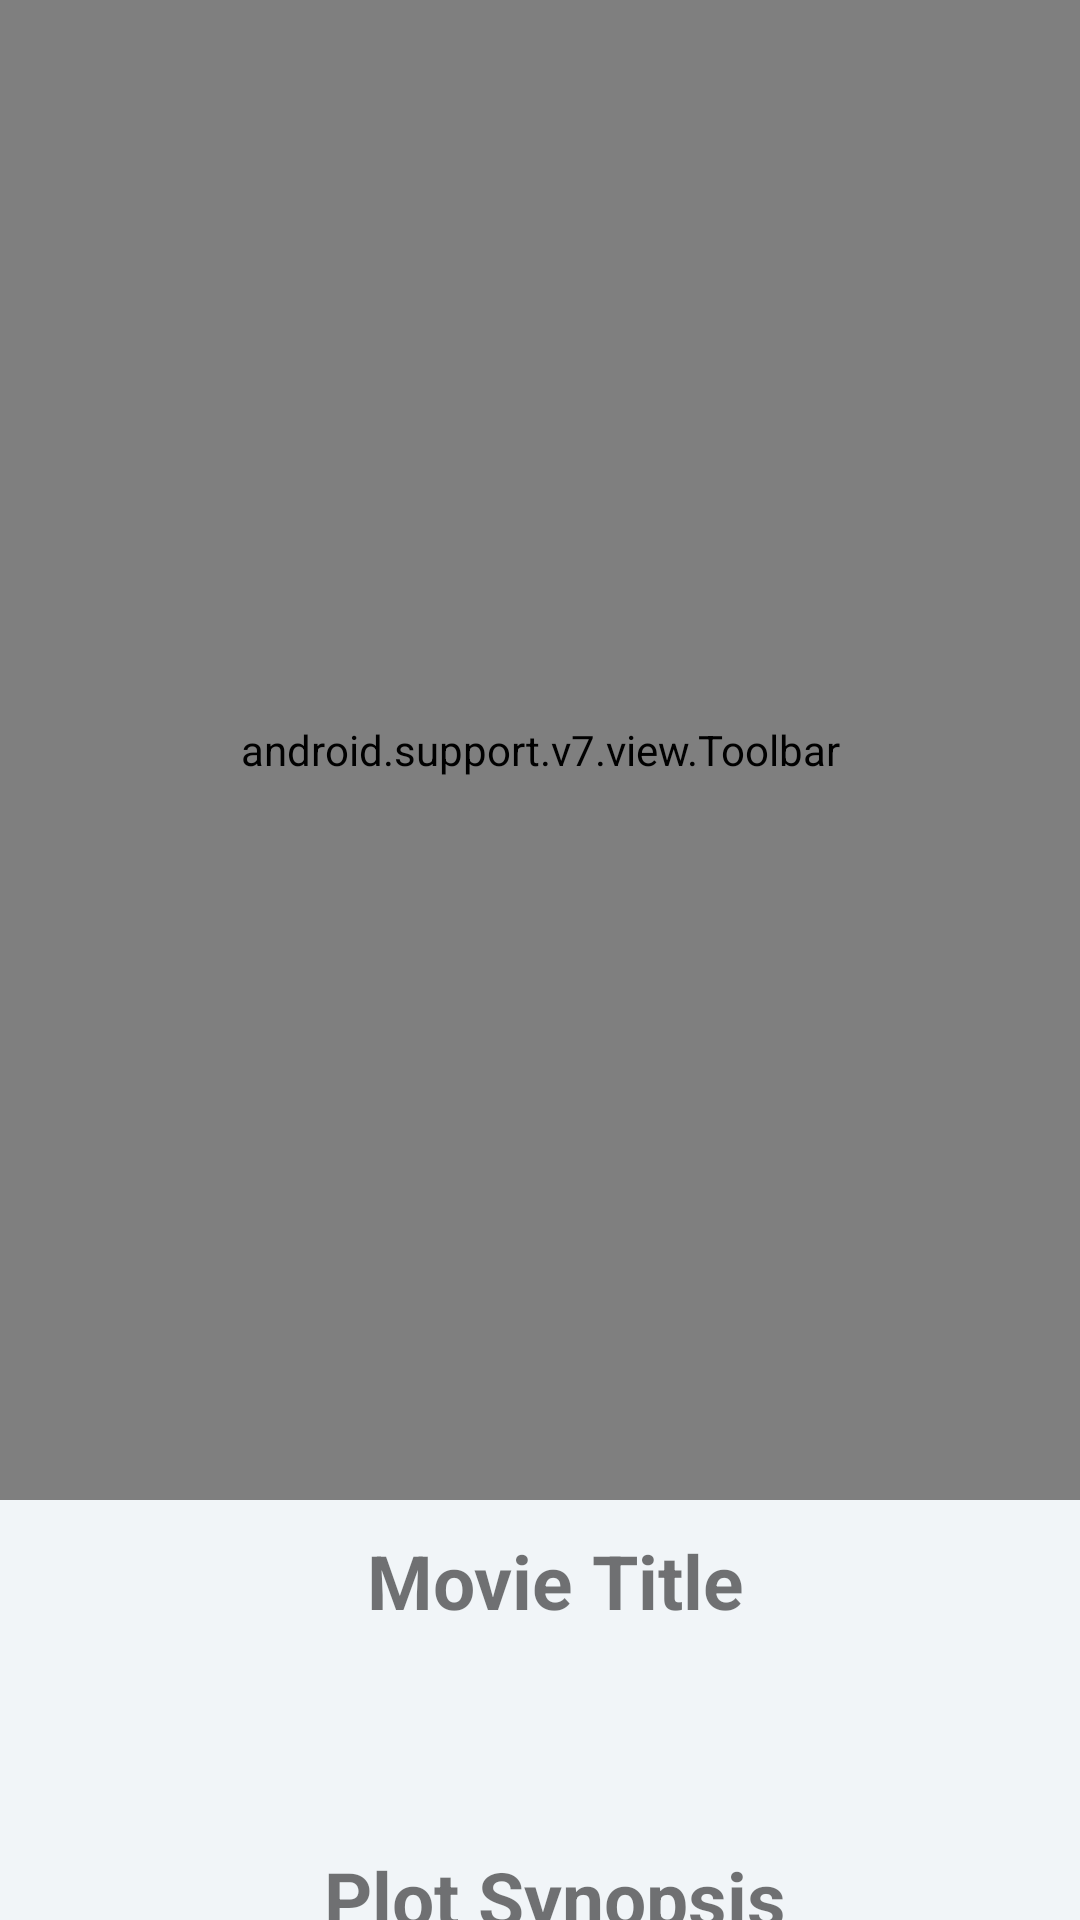

Write the Android layout XML for this screen, with the resource values it uses.
<!-- AndroidManifest.xml: activity theme AppTheme.NoActionBar -->
<!-- res/layout/activity_detail.xml -->
<?xml version="1.0" encoding="utf-8"?>
<android.support.design.widget.CoordinatorLayout xmlns:android="http://schemas.android.com/apk/res/android"
    android:layout_width="match_parent"
    android:layout_height="match_parent"
    xmlns:app="http://schemas.android.com/apk/res-auto"
    android:background="@color/white"
    android:fitsSystemWindows="true">

    <android.support.design.widget.AppBarLayout
        android:layout_width="match_parent"
        android:layout_height="@dimen/detail_backdrop_height"
        android:fitsSystemWindows="true"
        android:theme="@style/ThemeOverlay.AppCompat.Dark.ActionBar">

    

<android.support.design.widget.CollapsingToolbarLayout
        android:layout_width="match_parent"
        android:layout_height="match_parent"
        android:id="@+id/collapsing_toolbar"
        android:fitsSystemWindows="true"
        app:contentScrim="?attr/colorPrimary"
        app:expandedTitleMarginEnd="64dp"
        app:expandedTitleMarginTop="48dp"
        app:expandedTitleTextAppearance="@android:color/transparent"
        app:layout_scrollFlags="scroll|exitUntilCollapsed">

        <RelativeLayout
            android:layout_width="wrap_content"
            android:layout_height="wrap_content">

            <ImageView
                android:id="@+id/thumbnail_image_header"
                android:layout_width="match_parent"
                android:layout_height="match_parent"
                android:fitsSystemWindows="true"
                android:scaleType="centerCrop"
                app:layout_collapseMode="parallax"/>
        </RelativeLayout>

        <android.support.v7.view.Toolbar
            android:id="@+id/toolbar"
            android:layout_width="match_parent"
            android:layout_height="match_parent"
            app:layout_collapseMode="pin"
            app:popupTheme="@style/ThemeOverlay.AppCompat.Light"/>

    </android.support.design.widget.CollapsingToolbarLayout>

    </android.support.design.widget.AppBarLayout>
    <include layout="@layout/content_detail"/>
</android.support.design.widget.CoordinatorLayout>
<!-- res/layout/content_detail.xml (included above) -->
<?xml version="1.0" encoding="utf-8"?>
<RelativeLayout xmlns:android="http://schemas.android.com/apk/res/android"
    android:layout_width="match_parent"
    android:layout_height="match_parent"
    xmlns:app="http://schemas.android.com/apk/res-auto"
    xmlns:tools="http://schemas.android.com/tools"
    android:background="@color/viewBg"
    app:layout_behavior="@string/appbar_scrolling_view_behavior"
    tools:context="com.example.student.movieapp.DetailActivity"
    tools:showIn="@layout/activity_detail">

    <ScrollView
        android:layout_width="match_parent"
        android:layout_height="match_parent">


    <LinearLayout
        android:layout_width="match_parent"
        android:layout_height="match_parent"
        android:orientation="vertical">

        <TextView
            android:layout_width="match_parent"
            android:layout_height="wrap_content"
            android:id="@+id/movietitle"
            android:layout_marginLeft="@dimen/layout_margin_left"
            android:text="@string/name_movie"
            android:textAlignment="center"
            android:layout_marginTop="10dp"
            android:textStyle="bold"
            android:textSize="25sp"/>

        <TextView
            android:layout_width="match_parent"
            android:layout_height="wrap_content"
            android:id="@+id/title"
            android:layout_marginLeft="@dimen/layout_margin_left"
            android:padding="@dimen/padding_layout"
            android:layout_marginTop="@dimen/layout_margin_top"
            android:textSize="20sp"
            android:layout_below="@+id/movietitle"/>

        <TextView
            android:layout_width="match_parent"
            android:layout_height="wrap_content"
            android:id="@+id/plot"
            android:layout_marginLeft="@dimen/layout_margin_left"
            android:text="@string/plot"
            android:textAlignment="center"
            android:layout_marginTop="@dimen/layout_margin_top2"
            android:textStyle="bold"
            android:textSize="25sp"
            android:layout_below="@+id/title"/>

        <TextView
            android:layout_width="match_parent"
            android:layout_height="wrap_content"
            android:id="@+id/plotsynopsis"
            android:layout_marginLeft="@dimen/layout_margin_left"
            android:padding="@dimen/padding_layout"
            android:layout_marginTop="@dimen/layout_margin_top"
            android:textSize="20sp"
            android:layout_below="@+id/plot"/>

        <TextView
            android:layout_width="match_parent"
            android:layout_height="wrap_content"
            android:id="@+id/rating"
            android:layout_marginLeft="@dimen/layout_margin_left"
            android:text="@string/rating"
            android:textAlignment="center"
            android:layout_marginTop="@dimen/layout_margin_top2"
            android:textStyle="bold"
            android:textSize="25sp"
            android:layout_below="@+id/plotsynopsis"/>

        <TextView
            android:layout_width="match_parent"
            android:layout_height="wrap_content"
            android:id="@+id/userrating"
            android:layout_marginLeft="@dimen/layout_margin_left"
            android:padding="@dimen/padding_layout"
            android:layout_marginTop="@dimen/layout_margin_top"
            android:textSize="20sp"
            android:layout_below="@+id/rating"/>

        <TextView
            android:layout_width="match_parent"
            android:layout_height="wrap_content"
            android:id="@+id/release"
            android:layout_marginLeft="@dimen/layout_margin_left"
            android:text="@string/release"
            android:textAlignment="center"
            android:layout_marginTop="@dimen/layout_margin_top2"
            android:textStyle="bold"
            android:textSize="25sp"
            android:layout_below="@+id/userrating"/>

        <TextView
            android:layout_width="match_parent"
            android:layout_height="wrap_content"
            android:id="@+id/relesedate"
            android:layout_marginLeft="@dimen/layout_margin_left"
            android:padding="@dimen/padding_layout"
            android:layout_marginTop="@dimen/layout_margin_top"
            android:textSize="20sp"
            android:layout_below="@+id/release"/>
    </LinearLayout>

    </ScrollView>

</RelativeLayout>
<!-- resources referenced by this layout -->
<resources>
  <color name="viewBg">#f1f5f8</color>
  <color name="white">#fff</color>
  <dimen name="detail_backdrop_height">500dp</dimen>
  <dimen name="layout_margin_left">10dp</dimen>
  <dimen name="layout_margin_top">3dp</dimen>
  <dimen name="layout_margin_top2">10dp</dimen>
  <dimen name="padding_layout">16dp</dimen>
  <string name="name_movie">Movie Title</string>
  <string name="plot">Plot Synopsis</string>
  <string name="rating">User Rating</string>
  <string name="release">Release Date</string>
  <style name="AppTheme.NoActionBar">
          <item name="windowActionBar">false</item>
          <item name="windowNoTitle">true</item>
  
      </style>
</resources>
